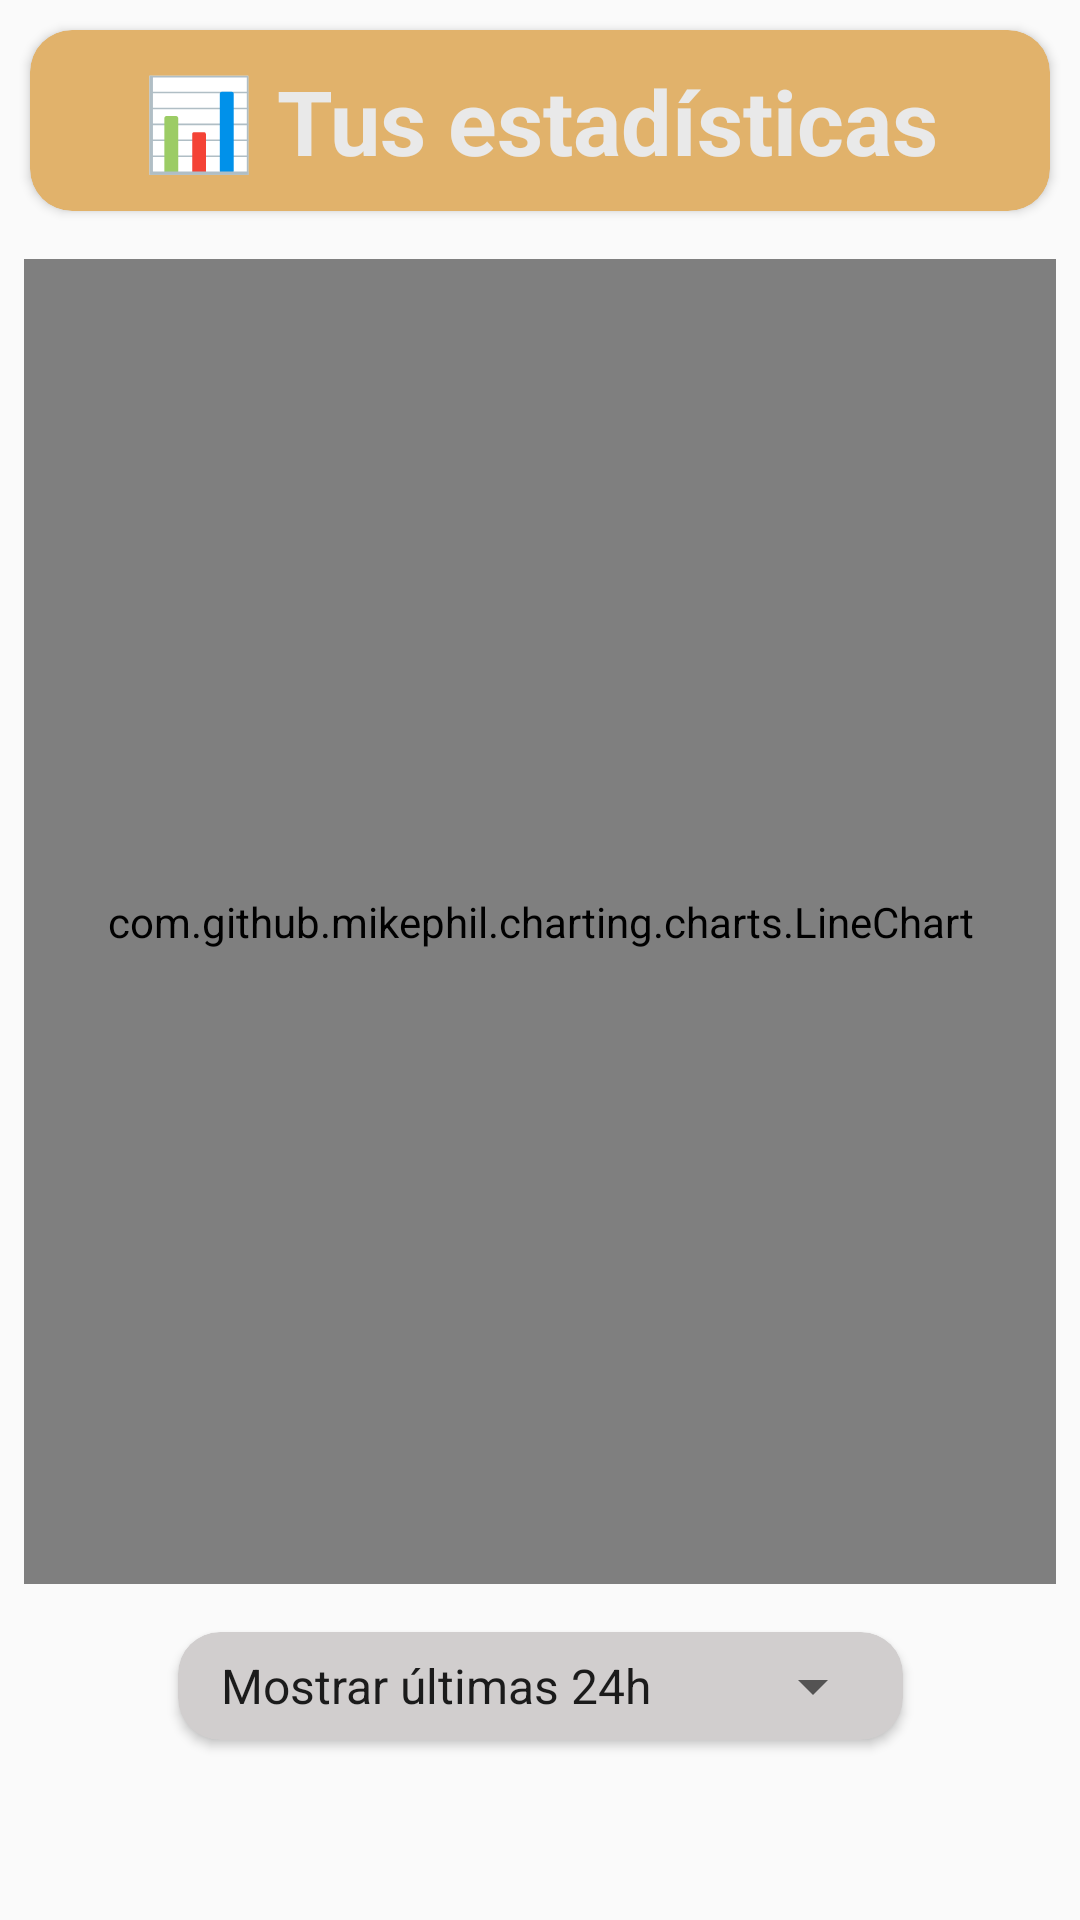

Here is an Android app screen rendered from its layout file. Give the layout XML and the strings, colors and styles it references.
<!-- AndroidManifest.xml: application theme AppTheme -->
<!-- res/layout/graficas.xml -->
<?xml version="1.0" encoding="utf-8"?>

<androidx.constraintlayout.widget.ConstraintLayout xmlns:android="http://schemas.android.com/apk/res/android"
    xmlns:app="http://schemas.android.com/apk/res-auto"
    xmlns:tools="http://schemas.android.com/tools"
    android:layout_width="match_parent"
    android:layout_height="match_parent">

    <androidx.cardview.widget.CardView
        android:id="@+id/cardView11"
        android:layout_width="0dp"
        android:layout_height="wrap_content"
        android:layout_margin="10dp"
        android:layout_weight="1"
        app:cardBackgroundColor="#E1B26B"
        app:cardCornerRadius="14dp"
        app:layout_constraintEnd_toEndOf="parent"
        app:layout_constraintHorizontal_bias="0.01"
        app:layout_constraintStart_toStartOf="parent"
        app:layout_constraintTop_toTopOf="parent">

        <TextView
            android:id="@+id/textView8"
            android:layout_width="match_parent"
            android:layout_height="wrap_content"
            android:layout_margin="10dp"
            android:layout_weight="1"
            android:text="📊 Tus estadísticas"
            android:textAlignment="center"
            android:textColor="@color/colorDetalleMiHampo"
            android:textSize="30sp"
            android:textStyle="bold" />
    </androidx.cardview.widget.CardView>

    <com.github.mikephil.charting.charts.LineChart
        android:id="@+id/lineChart"
        android:layout_width="match_parent"
        android:layout_height="0dp"
        android:layout_marginStart="8dp"
        android:layout_marginTop="16dp"
        android:layout_marginEnd="8dp"
        android:layout_marginBottom="16dp"
        app:layout_constraintBottom_toTopOf="@+id/cardView9"
        app:layout_constraintEnd_toEndOf="parent"
        app:layout_constraintHorizontal_bias="1.0"
        app:layout_constraintStart_toStartOf="parent"
        app:layout_constraintTop_toBottomOf="@+id/cardView11" />

    <androidx.cardview.widget.CardView
        android:id="@+id/cardView9"
        android:layout_width="wrap_content"
        android:layout_height="wrap_content"
        android:layout_marginStart="16dp"
        android:layout_marginEnd="16dp"
        android:layout_marginBottom="60dp"
        android:layout_weight="1"
        app:cardBackgroundColor="#D1CECE"
        app:cardCornerRadius="14dp"
        app:layout_constraintBottom_toBottomOf="parent"
        app:layout_constraintEnd_toEndOf="parent"
        app:layout_constraintStart_toStartOf="parent">

        <Spinner
            android:id="@+id/spinner"
            android:layout_width="match_parent"
            android:layout_height="wrap_content"
            android:layout_margin="6dp"
            android:layout_weight="1"
            android:dropDownWidth="wrap_content"
            android:entries="@array/fechaSpinner"
            android:scrollbarSize="12dp"
            android:spinnerMode="dropdown"
            android:textAlignment="center"
            android:textSize="25sp" />
    </androidx.cardview.widget.CardView>

</androidx.constraintlayout.widget.ConstraintLayout>
<!-- resources referenced by this layout -->
<resources>
  <string-array name="fechaSpinner">
          <item>Mostrar últimas 24h</item>
          <item>Mostrar última semana</item>
          <item>Mostrar último mes</item>
          <item>Mostrar histórico</item>
      </string-array>
  <color name="colorDetalleMiHampo">#E9E9E9</color>
  <style name="AppTheme" parent="Theme.AppCompat.DayNight.NoActionBar">
          
          <item name="colorPrimary">@color/colorPrimary</item>
          <item name="colorPrimaryDark">@color/colorPrimaryDark</item>
          <item name="colorAccent">@color/colorAccent</item>
      </style>
  <color name="colorPrimary">#6994D8</color>
  <color name="colorPrimaryDark">#2C3D59</color>
  <color name="colorAccent">#6994D8</color>
</resources>
